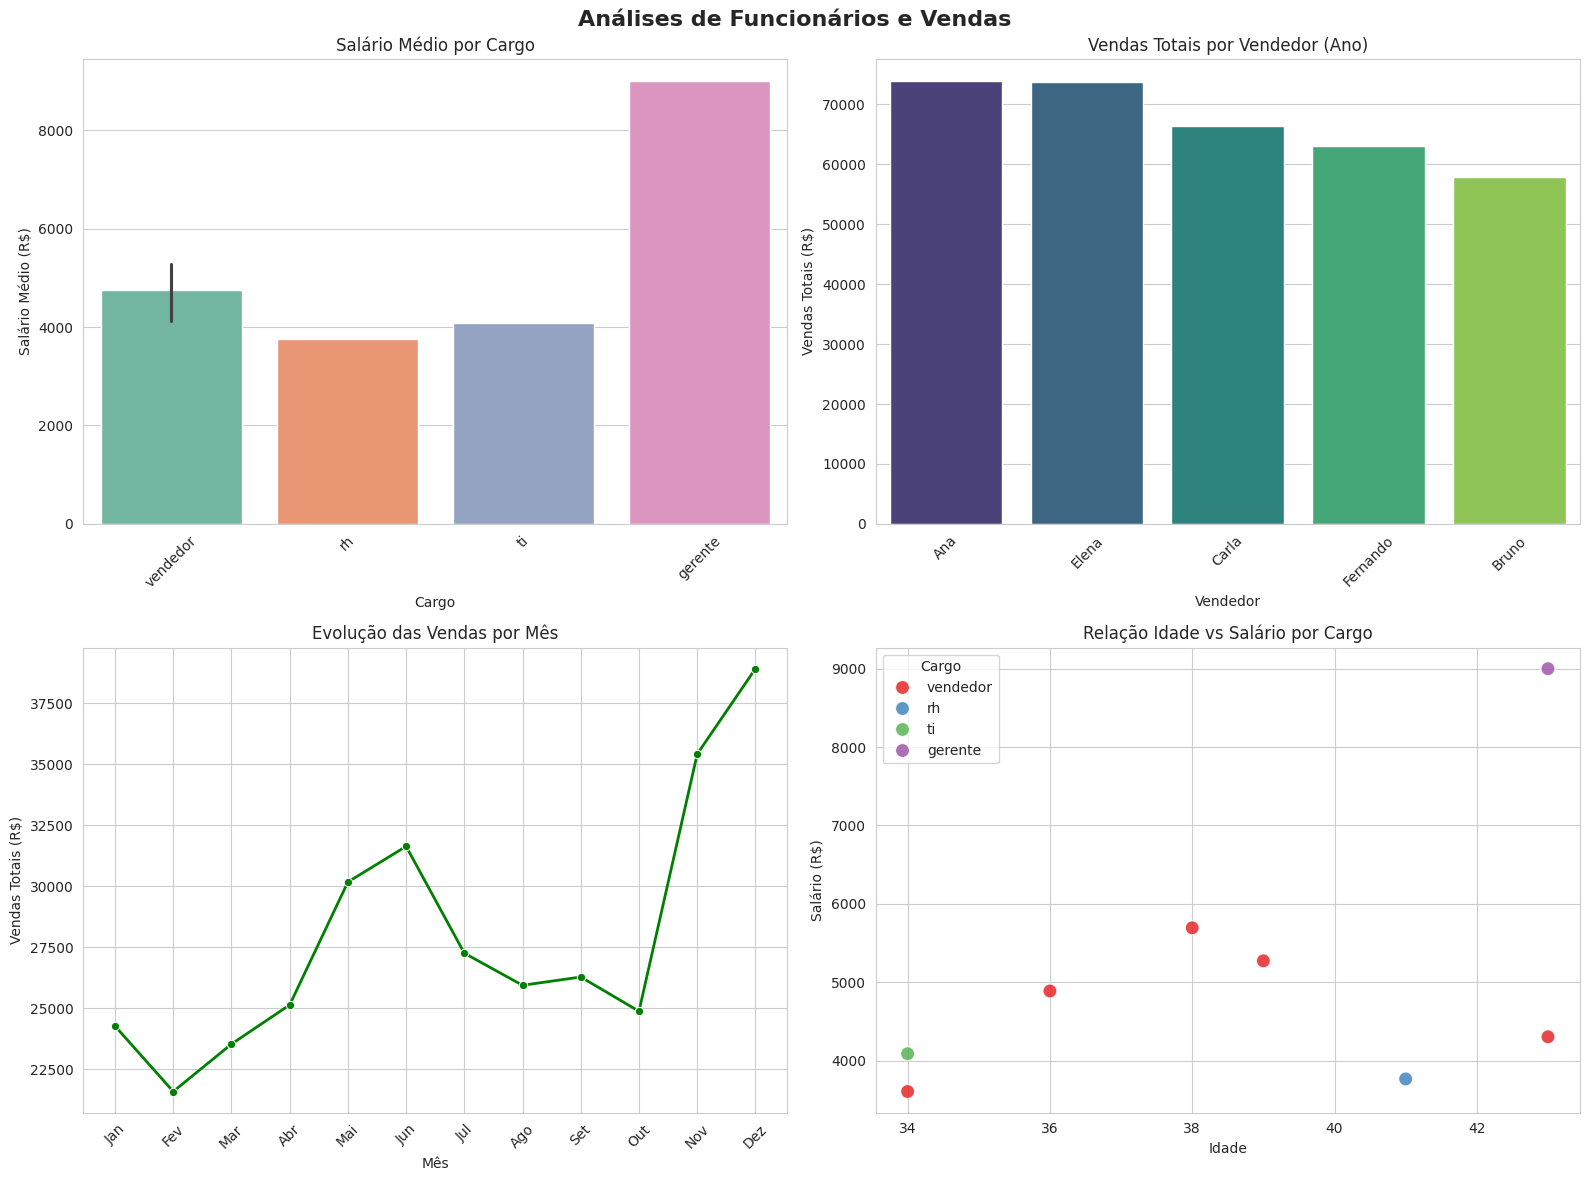

The matplotlib source for this figure:
import numpy as np
import pandas as pd
import matplotlib.pyplot as plt
import seaborn as sns
import random
from datetime import datetime, timedelta

# Configurar estilo do seaborn
sns.set_style("whitegrid")
sns.set_palette("husl")

def gerar_salarios_aleatorios():
    salarios_aleatorios = np.append(np.random.randint(low=3000, high=6000, size=7), 9000)
    return salarios_aleatorios


def criar_dataframe_vendas(df_funcionarios):
    """Cria um DataFrame de vendas baseado nos vendedores"""
    # Filtra apenas os vendedores
    vendedores = df_funcionarios[df_funcionarios['cargo'] == 'vendedor']['nome'].tolist()

    # Define os meses
    meses = ['Jan', 'Fev', 'Mar', 'Abr', 'Mai', 'Jun',
             'Jul', 'Ago', 'Set', 'Out', 'Nov', 'Dez']

    # Lista para armazenar os dados de vendas
    dados_vendas = []

    # Gera dados de vendas para cada vendedor em cada mês
    np.random.seed(42)  # Para resultados reproduzíveis
    for vendedor in vendedores:
        for i, mes in enumerate(meses):
            # Vendas base entre 2000 e 8000
            vendas = np.random.normal(5000, 1500)

            # Ajustes sazonais
            if mes in ['Nov', 'Dez']:  # Black Friday e Natal
                vendas += 2000
            elif mes in ['Jan', 'Fev']:  # Início do ano mais fraco
                vendas -= 1000

            # Alguns vendedores são melhores
            if vendedor == 'Ana':
                vendas += 1000
            elif vendedor == 'Elena':
                vendas += 800

            # Garantir que não seja negativo
            vendas = max(vendas, 1000)

            dados_vendas.append({
                'vendedor': vendedor,
                'mes': mes,
                'mes_num': i + 1,
                'vendas': round(vendas, 2),
                'regiao': np.random.choice(['Norte', 'Sul', 'Leste', 'Oeste']),
                'produto': np.random.choice(['Produto A', 'Produto B', 'Produto C', 'Produto D']),
                'comissao': round(vendas * 0.05, 2)  # 5% de comissão
            })

    return pd.DataFrame(dados_vendas)


# Criar dados
funcionarios = {
    'nome': ['Ana', 'Bruno', 'Carla', 'Diego', 'Elena', 'Fernando', 'Gabi', 'Hugo'],
    'data_nascimento': ['1987-03-15', '1982-11-22', '1990-07-08', '1985-01-30', '1992-09-12', '1988-05-17',
                        '1991-12-03', '1983-08-25'],
    'data_criacao': ['2021-06-10', '2020-03-15', '2023-11-08', '2022-09-20', '2024-01-12', '2021-10-05', '2022-07-18',
                     '2020-12-30'],
    'salario': gerar_salarios_aleatorios(),
    'cargo': ['vendedor', 'vendedor', 'vendedor', 'rh', 'vendedor', 'vendedor', 'ti', 'gerente']
}

df_funcionarios = pd.DataFrame(funcionarios)
df_funcionarios['data_nascimento'] = pd.to_datetime(df_funcionarios['data_nascimento'])
df_funcionarios['data_criacao'] = pd.to_datetime(df_funcionarios['data_criacao'])
df_funcionarios['idade'] = ((pd.to_datetime('today') - df_funcionarios['data_nascimento']).dt.days / 365.25).astype(int)

# Criar DataFrame de vendas
df_vendas = criar_dataframe_vendas(df_funcionarios)

print("DataFrame Funcionários:")
print(df_funcionarios)
print("\nDataFrame Vendas:")
print(df_vendas.head(10))

# Criar os 4 subplots usando seaborn
fig, axes = plt.subplots(2, 2, figsize=(16, 12))
fig.suptitle('Análises de Funcionários e Vendas', fontsize=16, fontweight='bold')

# Subplot 1: Distribuição de Salários por Cargo
ax1 = axes[0, 0]
sns.barplot(data=df_funcionarios, x='cargo', y='salario', hue='cargo', ax=ax1, 
            estimator=np.mean, palette='Set2', legend=False)
ax1.set_title('Salário Médio por Cargo')
ax1.set_xlabel('Cargo')
ax1.set_ylabel('Salário Médio (R$)')
ax1.tick_params(axis='x', rotation=45)

# Subplot 2: Vendas Totais por Vendedor
ax2 = axes[0, 1]
vendas_por_vendedor = df_vendas.groupby('vendedor')['vendas'].sum().reset_index()
vendas_por_vendedor = vendas_por_vendedor.sort_values('vendas', ascending=False)
sns.barplot(data=vendas_por_vendedor, x='vendedor', y='vendas', hue='vendedor', 
            ax=ax2, palette='viridis', legend=False)
ax2.set_title('Vendas Totais por Vendedor (Ano)')
ax2.set_xlabel('Vendedor')
ax2.set_ylabel('Vendas Totais (R$)')
ax2.tick_params(axis='x', rotation=45)

# Subplot 3: Evolução das Vendas por Mês
ax3 = axes[1, 0]
vendas_mensais = df_vendas.groupby(['mes_num', 'mes'])['vendas'].sum().reset_index()
sns.lineplot(data=vendas_mensais, x='mes_num', y='vendas', ax=ax3, 
             marker='o', linewidth=2, color='green')
ax3.set_title('Evolução das Vendas por Mês')
ax3.set_xlabel('Mês')
ax3.set_ylabel('Vendas Totais (R$)')
meses_nomes = ['Jan', 'Fev', 'Mar', 'Abr', 'Mai', 'Jun',
               'Jul', 'Ago', 'Set', 'Out', 'Nov', 'Dez']
ax3.set_xticks(range(1, 13))
ax3.set_xticklabels(meses_nomes, rotation=45)

# Subplot 4: Idade vs Salário dos Funcionários
ax4 = axes[1, 1]
sns.scatterplot(data=df_funcionarios, x='idade', y='salario', hue='cargo',
                ax=ax4, s=100, alpha=0.8, palette='Set1')
ax4.set_title('Relação Idade vs Salário por Cargo')
ax4.set_xlabel('Idade')
ax4.set_ylabel('Salário (R$)')
ax4.legend(title='Cargo')

plt.tight_layout()
plt.show()

# Estatísticas adicionais
print(f"\n--- ESTATÍSTICAS ---")
print(f"Total de vendedores: {len(df_vendas['vendedor'].unique())}")
print(f"Vendas totais do ano: R$ {df_vendas['vendas'].sum():,.2f}")
print(f"Média de vendas por mês: R$ {df_vendas.groupby('mes')['vendas'].sum().mean():,.2f}")
vendas_por_vendedor_stats = df_vendas.groupby('vendedor')['vendas'].sum().sort_values(ascending=False)
print(f"Melhor vendedor: {vendas_por_vendedor_stats.index[0]} (R$ {vendas_por_vendedor_stats.iloc[0]:,.2f})")
print(f"Salário médio da empresa: R$ {df_funcionarios['salario'].mean():,.2f}")